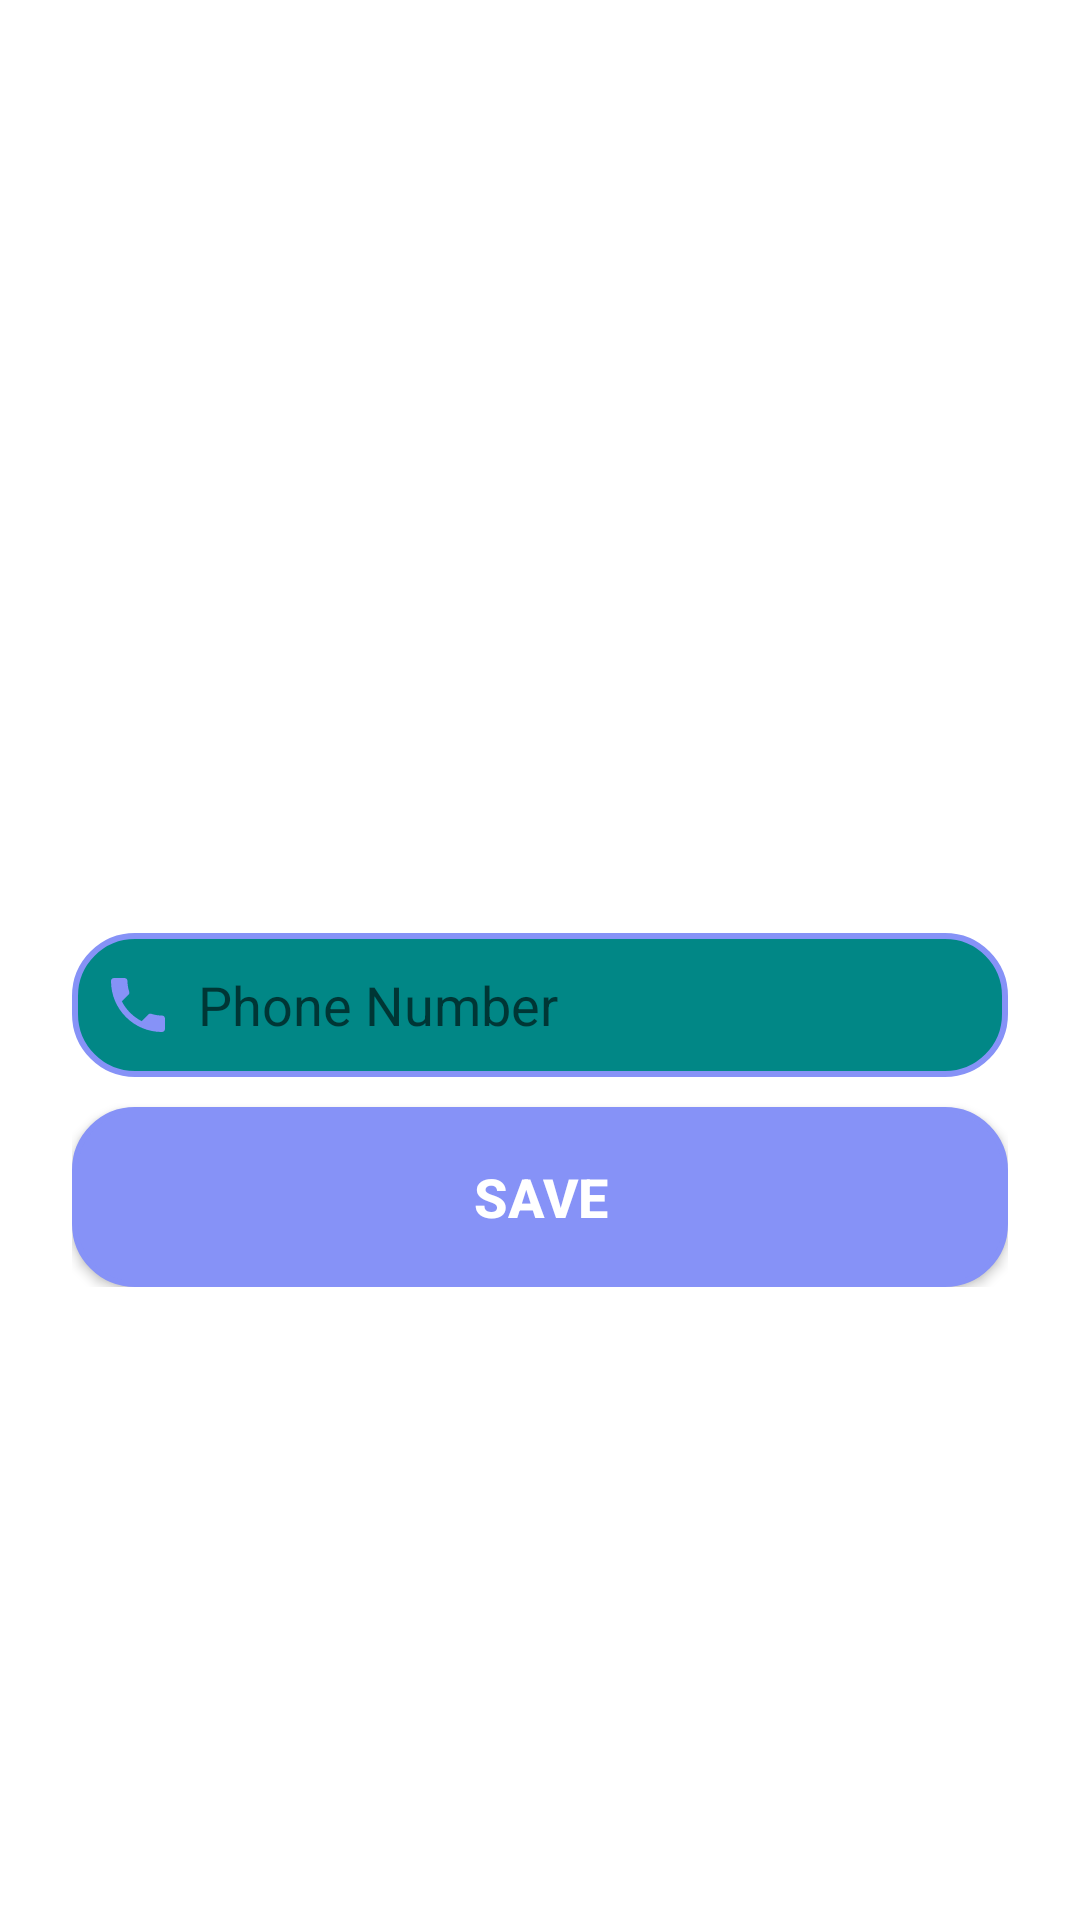

The Android layout XML behind this screen, and the referenced resources:
<!-- AndroidManifest.xml: application theme Theme.MyApplicationFirebase -->
<!-- res/layout/activity_edit_phonenumber.xml -->
<?xml version="1.0" encoding="utf-8"?>
<LinearLayout xmlns:android="http://schemas.android.com/apk/res/android"
    xmlns:app="http://schemas.android.com/apk/res-auto"
    xmlns:tools="http://schemas.android.com/tools"
    android:layout_width="match_parent"
    android:layout_height="match_parent"
    android:orientation="vertical"
    android:gravity="center"
    android:background="@drawable/back1"
    tools:context=".EditPhonenumberActivity">

    <LinearLayout
        android:layout_width="match_parent"
        android:layout_height="wrap_content"
        android:orientation="vertical"
        android:layout_gravity="center_horizontal"
        android:padding="24dp">

        <TextView
            android:layout_width="match_parent"
            android:layout_height="wrap_content"
            android:text="EDIT PHONE NUMBER"
            android:textSize="36sp"
            android:textAlignment="center"
            android:textStyle="bold"
            android:textColor="@color/white"/>

        <EditText
            android:id="@+id/editTextPhone"
            android:layout_width="match_parent"
            android:layout_height="wrap_content"
            android:hint="Phone Number"
            android:layout_marginTop="10dp"
            android:ems="10"
            android:minHeight="48dp"
            android:padding="10dp"
            android:drawablePadding="8dp"
            android:background="@drawable/white_backgroud"
            android:drawableLeft="@drawable/baseline_local_phone_24"
            android:inputType="phone" />

        <Button
            android:id="@+id/buttonSavePhone"
            android:layout_width="match_parent"
            android:layout_height="60dp"
            android:hint="SAVE"
            android:textStyle="bold"
            android:textSize="18sp"
            android:textColorHint="@color/white"
            android:background="@drawable/color_background"
            android:layout_marginTop="10dp"/>

    </LinearLayout>

</LinearLayout>
<!-- resources referenced by this layout -->
<resources>
  <color name="white">#FFFFFFFF</color>
  <!-- drawable baseline_local_phone_24 (drawable) -->
  <vector android:height="24dp" android:tint="#8692F7"
      android:viewportHeight="24" android:viewportWidth="24"
      android:width="24dp" xmlns:android="http://schemas.android.com/apk/res/android">
      <path android:fillColor="@android:color/white" android:pathData="M6.62,10.79c1.44,2.83 3.76,5.14 6.59,6.59l2.2,-2.2c0.27,-0.27 0.67,-0.36 1.02,-0.24 1.12,0.37 2.33,0.57 3.57,0.57 0.55,0 1,0.45 1,1V20c0,0.55 -0.45,1 -1,1 -9.39,0 -17,-7.61 -17,-17 0,-0.55 0.45,-1 1,-1h3.5c0.55,0 1,0.45 1,1 0,1.25 0.2,2.45 0.57,3.57 0.11,0.35 0.03,0.74 -0.25,1.02l-2.2,2.2z"/>
  </vector>
  <!-- drawable color_background (drawable) -->
  <?xml version="1.0" encoding="utf-8"?>
  <selector xmlns:android="http://schemas.android.com/apk/res/android">
      <item>
          <shape android:shape="rectangle">
              <solid android:color="@color/lavender"/>
              <corners android:radius="20dp"/>
              <stroke
                  android:width="2dp"
                  android:color="@color/lavender"/>
          </shape>
      </item>
  </selector>
  <!-- drawable white_backgroud (drawable) -->
  <?xml version="1.0" encoding="utf-8"?>
  <selector xmlns:android="http://schemas.android.com/apk/res/android">
      <item>
          <shape android:shape="rectangle">
              <solid android:color="@color/teal_700"/>
              <corners android:radius="20dp"/>
              <stroke
                  android:width="2dp"
                  android:color="@color/lavender"/>
          </shape>
      </item>
  </selector>
  <style name="Theme.MyApplicationFirebase" parent="Theme.MaterialComponents.DayNight.NoActionBar">
          
          <item name="colorPrimary">@color/purple_500</item>
          <item name="colorPrimaryVariant">@color/purple_700</item>
          <item name="colorOnPrimary">@color/white</item>
          
          <item name="colorSecondary">@color/teal_200</item>
          <item name="colorSecondaryVariant">@color/teal_700</item>
          <item name="colorOnSecondary">@color/black</item>
          
          <item name="android:statusBarColor">?attr/colorPrimaryVariant</item>
          
      </style>
  <color name="lavender">#8692f7</color>
  <color name="teal_700">#FF018786</color>
  <color name="purple_500">#FF6200EE</color>
  <color name="purple_700">#FF3700B3</color>
  <color name="teal_200">#FF03DAC5</color>
  <color name="black">#FF000000</color>
</resources>
